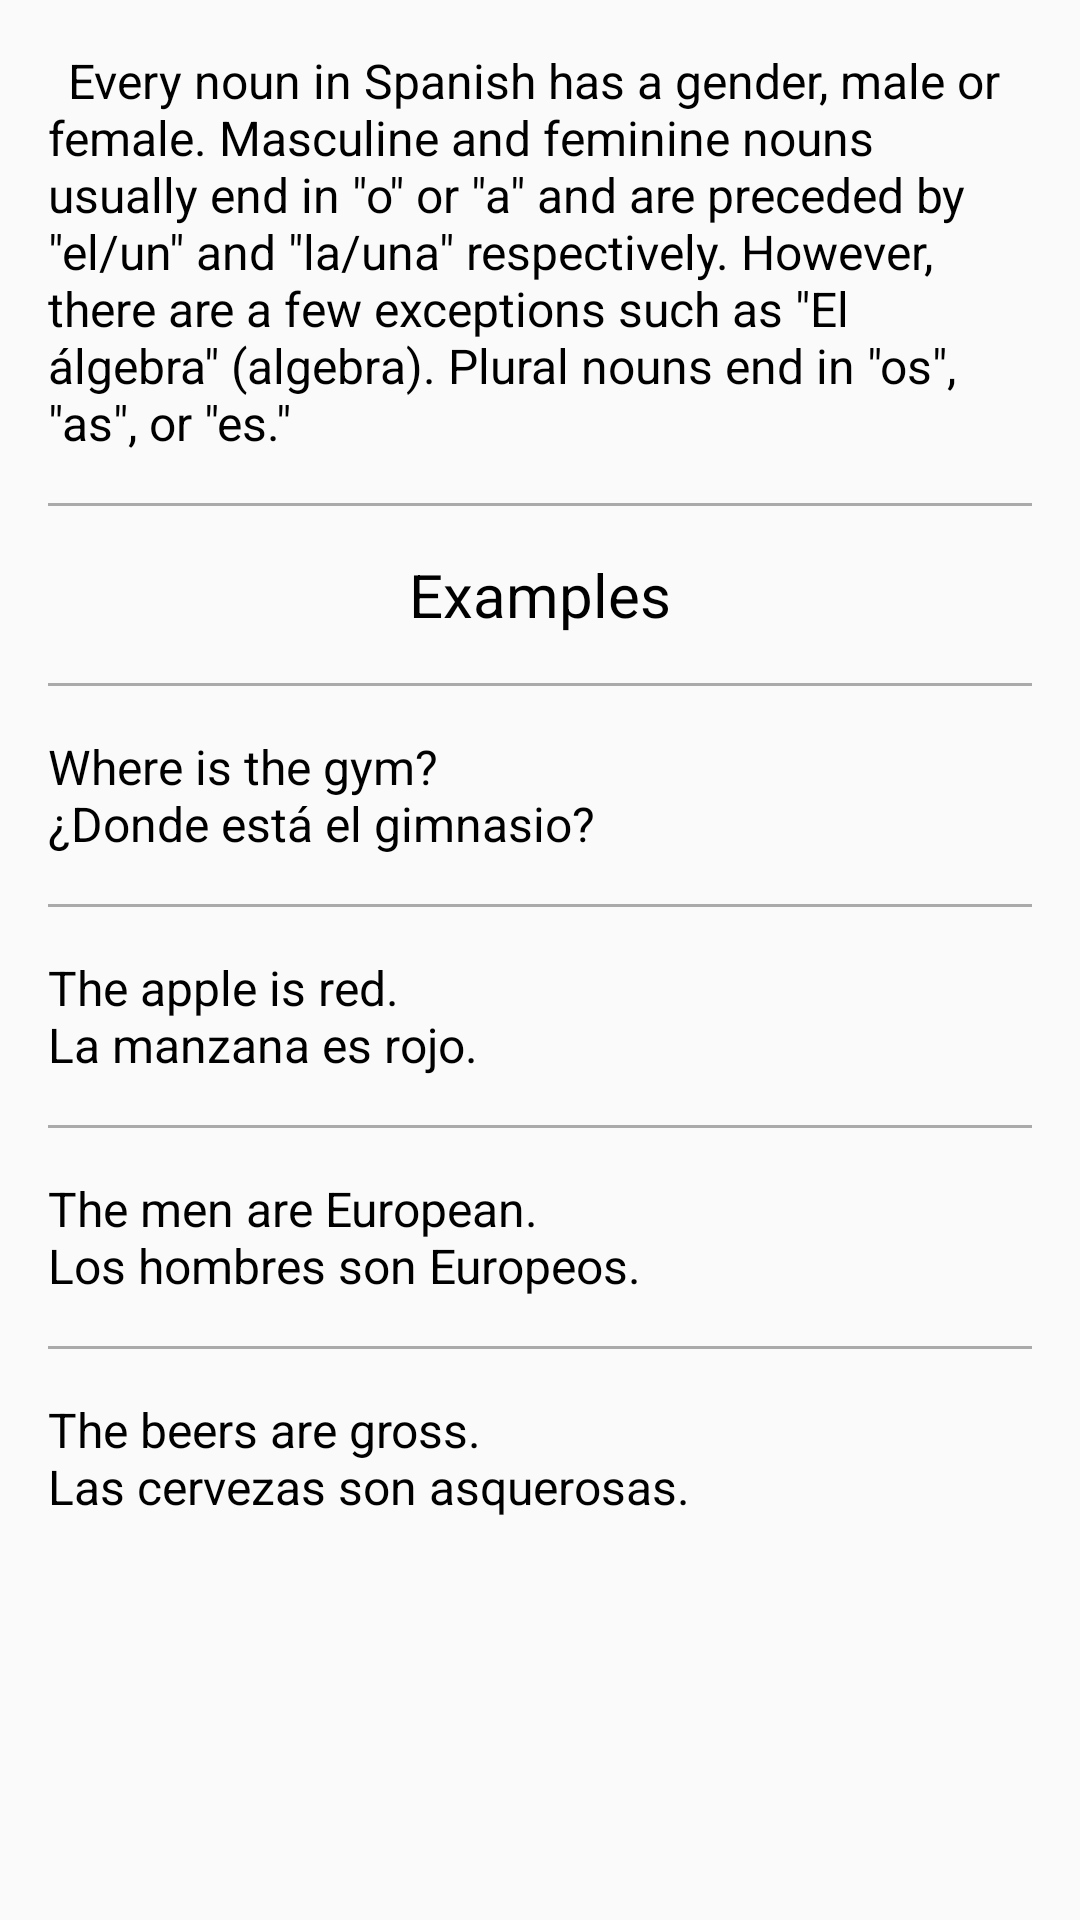

This screen was rendered from an Android layout file. Write that file and the resources it references.
<!-- AndroidManifest.xml: application theme AppTheme -->
<!-- res/layout/nouns_notes.xml -->
<?xml version="1.0" encoding="utf-8"?>
<ScrollView xmlns:android="http://schemas.android.com/apk/res/android"
    android:layout_width="match_parent"
    android:layout_height="match_parent">

    <LinearLayout
        android:id="@+id/nouns"
        android:layout_width="match_parent"
        android:layout_height="wrap_content"
        android:orientation="vertical">

        <TextView
            style="@style/NotesStyle"
            android:layout_width="match_parent"
            android:layout_height="wrap_content"
            android:text="@string/nouns_notes" />

        <View
            android:layout_width="match_parent"
            android:layout_height="1dp"
            android:layout_marginLeft="@dimen/divider_margin"
            android:layout_marginRight="@dimen/divider_margin"
            android:background="@android:color/darker_gray" />

        <TextView
            style="@style/ExamplesStyle"
            android:layout_width="match_parent"
            android:layout_height="wrap_content"
            android:text="@string/ex" />

        <View
            android:layout_width="match_parent"
            android:layout_height="1dp"
            android:layout_marginLeft="@dimen/divider_margin"
            android:layout_marginRight="@dimen/divider_margin"
            android:background="@android:color/darker_gray" />

        <TextView
            android:id="@+id/animals_activity"
            style="@style/NotesStyle"
            android:layout_width="match_parent"
            android:layout_height="wrap_content"
            android:text="@string/nouns_ex_m_s" />

        <View
            android:layout_width="match_parent"
            android:layout_height="1dp"
            android:layout_marginLeft="@dimen/divider_margin"
            android:layout_marginRight="@dimen/divider_margin"
            android:background="@android:color/darker_gray" />


        <TextView
            style="@style/NotesStyle"
            android:layout_width="match_parent"
            android:layout_height="wrap_content"
            android:text="@string/nouns_ex_f_s" />


        <View
            android:layout_width="match_parent"
            android:layout_height="1dp"
            android:layout_marginLeft="@dimen/divider_margin"
            android:layout_marginRight="@dimen/divider_margin"
            android:background="@android:color/darker_gray" />

        <TextView
            style="@style/NotesStyle"
            android:layout_width="match_parent"
            android:layout_height="wrap_content"
            android:text="@string/nouns_ex_m_p" />

        <View
            android:layout_width="match_parent"
            android:layout_height="1dp"
            android:layout_marginLeft="@dimen/divider_margin"
            android:layout_marginRight="@dimen/divider_margin"
            android:background="@android:color/darker_gray" />


        <TextView
            style="@style/NotesStyle"
            android:layout_width="match_parent"
            android:layout_height="wrap_content"
            android:text="@string/nouns_ex_f_p" />
    </LinearLayout>
</ScrollView>
<!-- resources referenced by this layout -->
<resources>
  <dimen name="divider_margin">16dp</dimen>
  <string name="ex">Examples</string>
  <string name="nouns_ex_f_p">The beers are gross.
          \nLas cervezas son asquerosas.</string>
  <string name="nouns_ex_f_s">The apple is red.
          \nLa manzana es rojo.</string>
  <string name="nouns_ex_m_p">The men are European.
          \nLos hombres son Europeos.</string>
  <string name="nouns_ex_m_s">Where is the gym?
          \n¿Donde está el gimnasio?</string>
  <string name="nouns_notes">\tEvery noun in Spanish has a gender, male or female. Masculine and
          feminine nouns usually end in \"o\" or \"a\" and are preceded by \"el/un\" and \"la/una\" respectively.
          However, there are a few exceptions such as \"El álgebra\" (algebra). Plural nouns end in
          \"os\", \"as\", or \"es.\"</string>
  <style name="ExamplesStyle">
          <item name="android:layout_width">match_parent</item>
          <item name="android:layout_height">@dimen/list_item_height</item>
          <item name="android:gravity">center</item>
          <item name="android:padding">16dp</item>
          <item name="android:textColor">@android:color/black</item>
          <item name="android:background">#FAFAFA</item>
          <item name="android:textSize">20sp</item>
          <item name="android:textAppearance">?android:textAppearanceMedium</item>
      </style>
  <style name="NotesStyle">
          <item name="android:layout_width">match_parent</item>
          <item name="android:layout_height">@dimen/list_item_height</item>
          <item name="android:gravity">center_vertical</item>
          <item name="android:padding">16dp</item>
          <item name="android:textColor">@android:color/black</item>
          <item name="android:background">#FAFAFA</item>
          <item name="android:textSize">16sp</item>
      </style>
  <style name="AppTheme" parent="Theme.AppCompat.Light.DarkActionBar">
          <item name="colorPrimary">@color/primary_color</item>
          <item name="colorPrimaryDark">@color/primary_dark_color</item>
      </style>
  <dimen name="list_item_height">56dp</dimen>
  <color name="primary_color">#3F51B5</color>
  <color name="primary_dark_color">#303F9F</color>
</resources>
